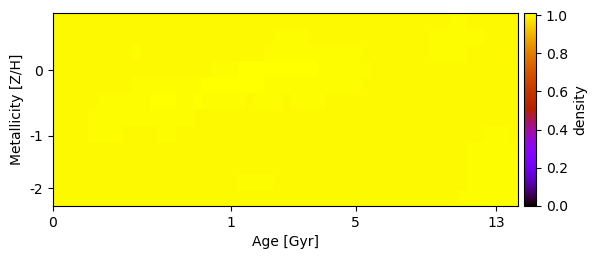

The data file committed next to this chart (first rows):
1.000000000000000000e+00, 1.000367090278458937e+00, 1.000843494963267633e+00, 1.000925142346102970e+00, 1.001233784402376203e+00, 1.000243720314503593e+00, 1.000042799499085477e+00, 1.000000000000000000e+00, 1.000000000000000000e+00, 1.000000000000000000e+00, 1.000000000000000000e+00, 1.000000000000000000e+00, 1.000000000000000000e+00, 1.000000000000000000e+00, 1.000000000000000000e+00, 1.000000000000000000e+00, 1.000000000000000000e+00, 1.000000000000000000e+00, 1.001485797902314845e+00, 1.001774531493665243e+00, 1.001922661475098009e+00, 1.000000000000000000e+00, 1.000000000000000000e+00, 1.000000000000000000e+00
1.000583465754969703e+00, 1.000000000000000000e+00, 1.000000000000000000e+00, 1.000000000000000000e+00, 1.000000000000000000e+00, 1.000000000000000000e+00, 1.000041852320019631e+00, 1.000000000000000000e+00, 1.000242072790023862e+00, 1.000314447952147745e+00, 1.001712634769449828e+00, 1.001548498550363320e+00, 1.000000000000000000e+00, 1.000000000000000000e+00, 1.000000000000000000e+00, 1.000000000000000000e+00, 1.000402987669680055e+00, 1.000645174046248753e+00, 1.001040252559486587e+00, 1.000530925016211325e+00, 1.000637508305599166e+00, 1.001605578641183492e+00, 1.000795181151418189e+00, 1.002395764667033395e+00
1.000000000000000000e+00, 1.000000000000000000e+00, 1.000000000000000000e+00, 1.000086599291658995e+00, 1.000532809187026251e+00, 1.001010876196607224e+00, 1.001344394250981651e+00, 1.002012916916622975e+00, 1.001542234053349079e+00, 1.002883360293103321e+00, 1.001651436737509782e+00, 1.000000000000000000e+00, 1.000000000000000000e+00, 1.000000000000000000e+00, 1.000000000000000000e+00, 1.000000000000000000e+00, 1.000078325357723008e+00, 1.000800600329937451e+00, 1.001961234301340209e+00, 1.000445019098772814e+00, 1.000000000000000000e+00, 1.000590082223983712e+00, 1.000596987429168250e+00, 1.002320567357702474e+00
1.000231909874666592e+00, 1.000000000000000000e+00, 1.000390396506414259e+00, 1.000473759611400393e+00, 1.000714924163856878e+00, 1.001461035376752351e+00, 1.001818991685701876e+00, 1.002211816903094466e+00, 1.001039951389287141e+00, 1.000809997929454687e+00, 1.000000000000000000e+00, 1.000000000000000000e+00, 1.000000000000000000e+00, 1.000000000000000000e+00, 1.000000000000000000e+00, 1.000000000000000000e+00, 1.000000000000000000e+00, 1.001794941538830086e+00, 1.004143500980501758e+00, 1.004573880567455113e+00, 1.005163340290250451e+00, 1.007648022607438243e+00, 1.008721542791786163e+00, 1.008029328795655655e+00
1.002422431999370200e+00, 1.000000000000000000e+00, 1.000000000000000000e+00, 1.000000000000000000e+00, 1.000208761124785406e+00, 1.001291750548940263e+00, 1.002068309141618263e+00, 1.002013366416979689e+00, 1.002589862912097285e+00, 1.004061743478178448e+00, 1.003781333700728418e+00, 1.004352371101623120e+00, 1.004762595470394926e+00, 1.004956948010542472e+00, 1.004600753936230051e+00, 1.004670063552871362e+00, 1.005677581091932726e+00, 1.007705148413065022e+00, 1.009464206119492280e+00, 1.009503970261281802e+00, 1.009536540219316159e+00, 1.010514447399800231e+00, 1.007533208799701763e+00, 1.006989014948559857e+00
1.000000000000000000e+00, 1.000000000000000000e+00, 1.000000000000000000e+00, 1.000849543361205685e+00, 1.002139014688616880e+00, 1.003262856571561112e+00, 1.003670385040936752e+00, 1.004140464706243963e+00, 1.003150374408966483e+00, 1.004084134684812613e+00, 1.005333766294336240e+00, 1.006659696961083927e+00, 1.006919152414947005e+00, 1.006627945575033323e+00, 1.006269851002289384e+00, 1.006315987440963955e+00, 1.006902896180560836e+00, 1.006347539176177586e+00, 1.006447717674634701e+00, 1.006178505277414814e+00, 1.005525902483968226e+00, 1.006090732179203195e+00, 1.001607622671988107e+00, 1.003762514905309544e+00
1.000000000000000000e+00, 1.000589683125101770e+00, 1.001181264875867560e+00, 1.002561857450383176e+00, 1.003881914846457724e+00, 1.004622221783761038e+00, 1.004768813167186803e+00, 1.005906498519432812e+00, 1.003806381437463369e+00, 1.003850310967775883e+00, 1.004452074505487014e+00, 1.005522336530890959e+00, 1.005997125486855381e+00, 1.005716406439156607e+00, 1.004309667148076901e+00, 1.002837363517198765e+00, 1.002085109847272948e+00, 1.001391640199129407e+00, 1.002493379494330039e+00, 1.002596824603993575e+00, 1.002385569210632044e+00, 1.000868298981989035e+00, 1.000000000000000000e+00, 1.002359169335962807e+00
1.000131648652521354e+00, 1.000000000000000000e+00, 1.000230831763125883e+00, 1.001576961365681973e+00, 1.002854658624633633e+00, 1.003119607019328674e+00, 1.003641946088076331e+00, 1.004219618199577280e+00, 1.001345298973106868e+00, 1.001553550571959939e+00, 1.001749391152459090e+00, 1.002443443380337751e+00, 1.003222191103424921e+00, 1.003289232954775345e+00, 1.001992798358324999e+00, 1.000084184430857670e+00, 1.000000000000000000e+00, 1.000000000000000000e+00, 1.000000000000000000e+00, 1.000000000000000000e+00, 1.000000000000000000e+00, 1.000000000000000000e+00, 1.000000000000000000e+00, 1.000000000000000000e+00
1.002142247245367823e+00, 1.000816661510988581e+00, 1.000000000000000000e+00, 1.000013944360997664e+00, 1.000498002859423252e+00, 1.001384771761481440e+00, 1.001438441114007594e+00, 1.000425866360939331e+00, 1.000000000000000000e+00, 1.000000000000000000e+00, 1.000397945083502993e+00, 1.000074012894472730e+00, 1.000000000000000000e+00, 1.000202096802876195e+00, 1.000221469081006509e+00, 1.000000000000000000e+00, 1.000000000000000000e+00, 1.000000000000000000e+00, 1.000000000000000000e+00, 1.001529712865197208e+00, 1.000000000000000000e+00, 1.000000000000000000e+00, 1.000000000000000000e+00, 1.000000000000000000e+00
1.000356289109044949e+00, 1.000000000000000000e+00, 1.000000000000000000e+00, 1.000035794999632577e+00, 1.000606913234005857e+00, 1.001146408160218160e+00, 1.000881073816750844e+00, 1.000290986348633560e+00, 1.000000000000000000e+00, 1.000000000000000000e+00, 1.000664974710437249e+00, 1.000257584157363988e+00, 1.000000000000000000e+00, 1.000000000000000000e+00, 1.000000000000000000e+00, 1.000000000000000000e+00, 1.000000000000000000e+00, 1.000000000000000000e+00, 1.000000000000000000e+00, 1.000194968742275536e+00, 1.000702062664166947e+00, 1.002185962101769023e+00, 1.001499828575272755e+00, 1.001276531746369214e+00
1.000000000000000000e+00, 1.000000000000000000e+00, 1.000006131043224000e+00, 1.000458990090552724e+00, 1.001181334232636111e+00, 1.001519753667658552e+00, 1.000887830903059328e+00, 1.000000000000000000e+00, 1.000000000000000000e+00, 1.000226961085890487e+00, 1.000586805991876105e+00, 1.000280336604535858e+00, 1.000202937864347774e+00, 1.000285045360644220e+00, 1.000571918768320190e+00, 1.000614773972711813e+00, 1.000000000000000000e+00, 1.000000000000000000e+00, 1.000000000000000000e+00, 1.000000000000000000e+00, 1.001966371244630727e+00, 1.005056169737092553e+00, 1.004565106931041285e+00, 1.004014689464015397e+00
1.002220632368134634e+00, 1.001224219442539809e+00, 1.001277031002463902e+00, 1.001591597581697801e+00, 1.002448782541281780e+00, 1.002504440514912387e+00, 1.001483459560514211e+00, 1.000224353515401843e+00, 1.000000000000000000e+00, 1.000020935162605928e+00, 1.000014084097076372e+00, 1.000000000000000000e+00, 1.000563864727933128e+00, 1.000944312541978576e+00, 1.000818972656197570e+00, 1.001456886419870962e+00, 1.000869023625831966e+00, 1.000000000000000000e+00, 1.000000000000000000e+00, 1.000000000000000000e+00, 1.000000000000000000e+00, 1.001445308524324673e+00, 1.000000000000000000e+00, 1.000000000000000000e+00
